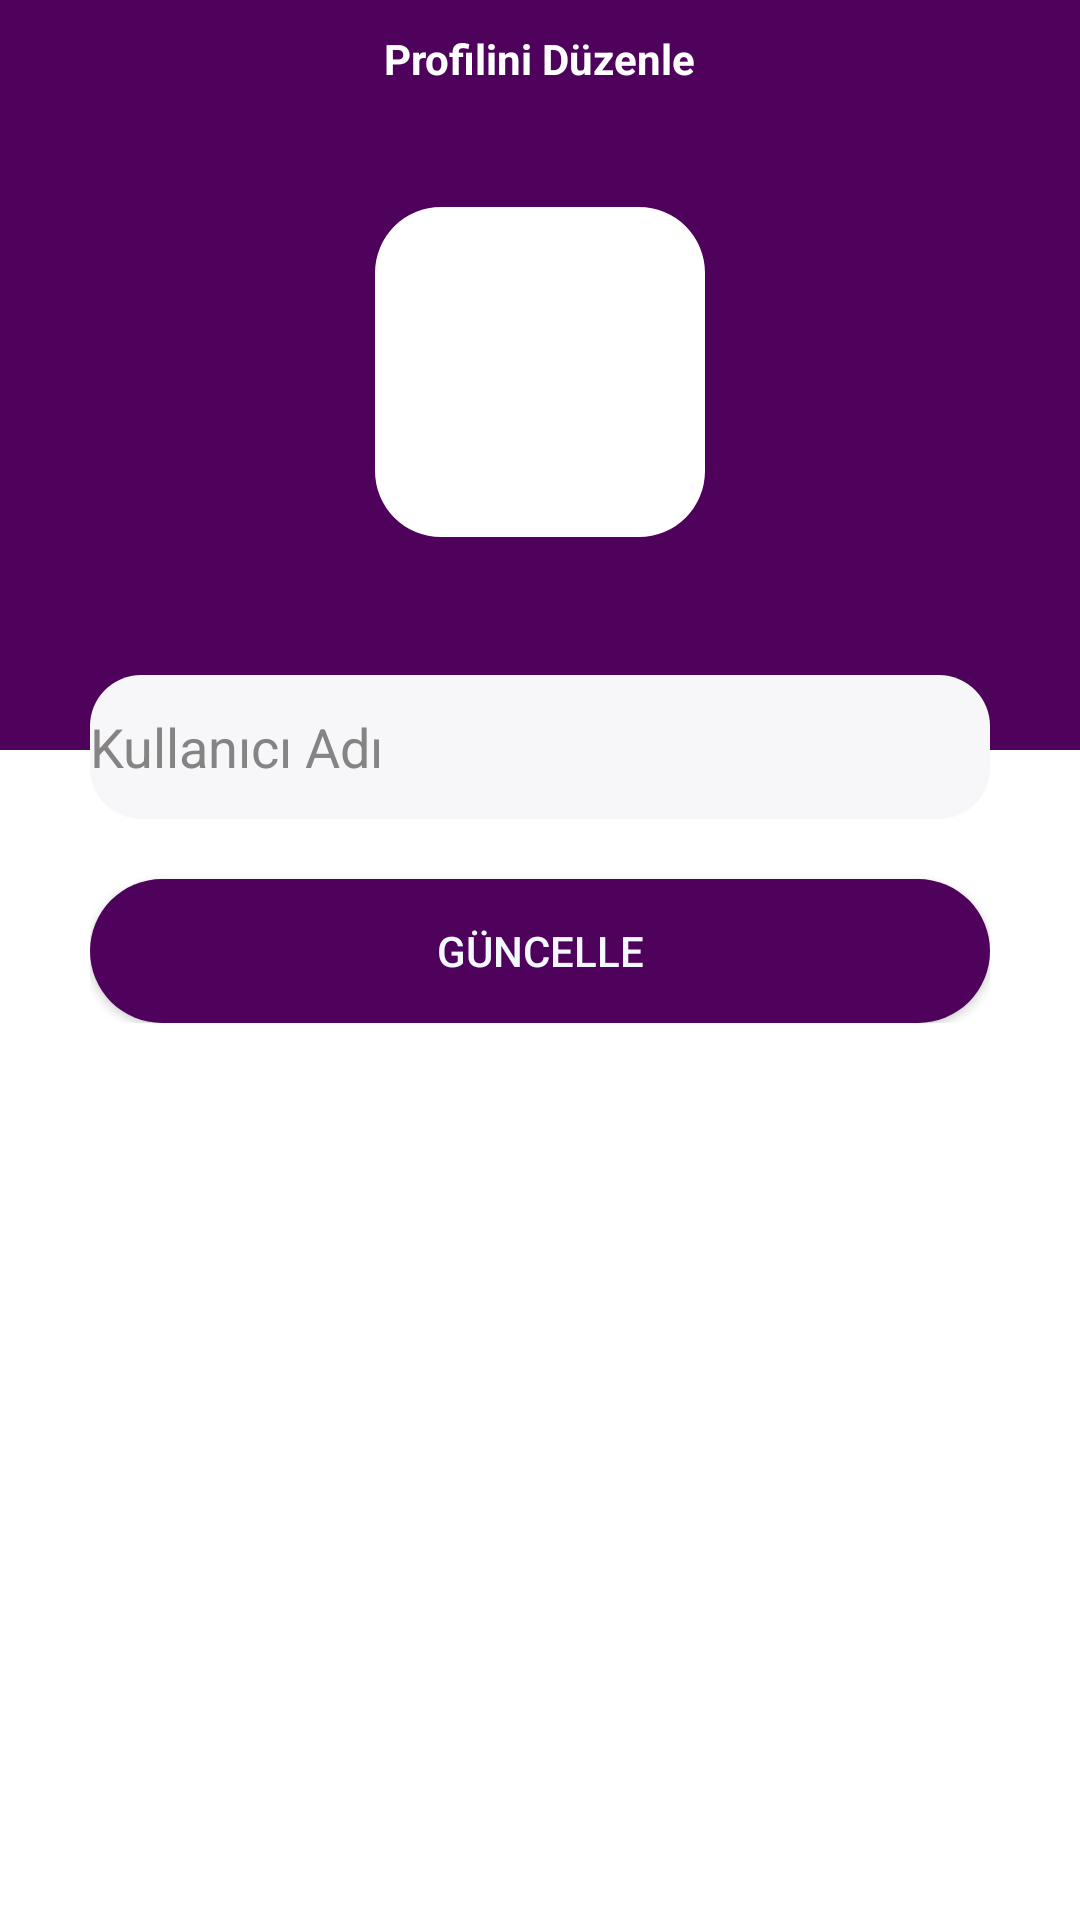

This screen was rendered from an Android layout file. Write that file and the resources it references.
<!-- AndroidManifest.xml: application theme Theme.BugunNeYesem -->
<!-- res/layout/activity_profile_edit.xml -->
<?xml version="1.0" encoding="utf-8"?>
<RelativeLayout xmlns:android="http://schemas.android.com/apk/res/android"
    xmlns:app="http://schemas.android.com/apk/res-auto"
    xmlns:tools="http://schemas.android.com/tools"
    android:layout_width="match_parent"
    android:layout_height="match_parent"
    android:background="@color/white"
    tools:context=".activities.ProfileEditActivity">
    
    
    <RelativeLayout
        android:id="@+id/toolbarRl"
        android:layout_width="match_parent"
        android:layout_height="250dp"
        android:background="@color/purple_500">
        
        
        <ImageButton
            android:id="@+id/backBtn"
            android:layout_width="48dp"
            android:layout_height="48dp"
            android:contentDescription="a"
            android:src="@drawable/ic_geriok"
            android:layout_margin="10dp"
            android:background="@color/transparent"/>
        
        <TextView
            android:id="@+id/toolbarTitleTv"
            android:layout_width="wrap_content"
            android:layout_height="wrap_content"
            android:text="Profilini Düzenle"
            android:layout_marginTop="10dp"
            android:textColor="@color/white"
            android:textStyle="bold"
            android:layout_centerHorizontal="true"/>

        <com.google.android.material.imageview.ShapeableImageView
            android:id="@+id/profileTv"
            android:layout_width="110dp"
            android:layout_height="110dp"
            android:layout_centerHorizontal="true"
            android:layout_below="@id/toolbarTitleTv"
            android:layout_marginTop="40dp"
            android:src="@drawable/ic_profile_gray"
            android:background="@color/white"
            app:shapeAppearanceOverlay="@style/styleRoundedCornersImage"/>
        
    </RelativeLayout>
    
    <RelativeLayout
        android:layout_width="match_parent"
        android:layout_height="wrap_content"
        android:layout_marginStart="30dp"
        android:layout_marginEnd="30dp"
        android:layout_marginTop="225dp">
        
        <com.google.android.material.textfield.TextInputLayout
            android:id="@+id/nameTil"
            android:layout_width="match_parent"
            android:layout_height="wrap_content"
            app:hintEnabled="false">

            <EditText
                android:id="@+id/nameEt"
                android:layout_width="match_parent"
                android:layout_height="48dp"
                android:background="@drawable/edittextarkaplan"
                android:drawableStart="@drawable/ic_profile_gray"
                android:drawablePadding="10dp"
                android:inputType="textPersonName|textCapWords"
                android:textColor="@color/black"
                android:textColorHint="@color/gray04"
                android:hint="Kullanıcı Adı"/>

        </com.google.android.material.textfield.TextInputLayout>

        

        <Button
            android:id="@+id/updateBtn"
            android:layout_width="match_parent"
            android:layout_height="wrap_content"
            android:layout_below="@id/nameTil"
            android:background="@drawable/button"
            android:textColor="@color/paletBeyaz"
            android:layout_marginTop="20dp"
            android:text="GÜNCELLE"/>



    </RelativeLayout>

</RelativeLayout>
<!-- resources referenced by this layout -->
<resources>
  <color name="black">#FF000000</color>
  <color name="gray04">#858383</color>
  <color name="paletBeyaz">#F3F8FF</color>
  <color name="purple_500">#4F025C</color>
  <color name="transparent">#00BC7AF9</color>
  <color name="white">#FFFFFFFF</color>
  <!-- drawable button (drawable) -->
  <?xml version="1.0" encoding="utf-8"?>
  <shape xmlns:android="http://schemas.android.com/apk/res/android">
  <solid android:color="@color/buttonColoe"/>
      <corners android:radius="30dp"/>
  </shape>
  <!-- drawable edittextarkaplan (drawable) -->
  <?xml version="1.0" encoding="utf-8"?>
  <shape xmlns:android="http://schemas.android.com/apk/res/android">
  <solid android:color="@color/edittext"/>
      <corners android:radius="17dp"/>
  </shape>
  <style name="styleRoundedCornersImage">
          <item name="cornerFamily">rounded</item>
          <item name="cornerSize">20%</item>
      </style>
  <style name="Theme.BugunNeYesem" parent="Theme.AppCompat.NoActionBar">
          
          <item name="colorPrimary">@color/purple_500</item>
          <item name="colorPrimaryVariant">@color/purple_700</item>
          <item name="colorOnPrimary">@color/white</item>
          
          <item name="colorSecondary">@color/teal_200</item>
          <item name="colorSecondaryVariant">@color/teal_700</item>
          <item name="colorOnSecondary">@color/black</item>
          
          <item name="android:statusBarColor">?attr/colorPrimaryVariant</item>
          
      </style>
  <color name="buttonColoe">#4F025C</color>
  <color name="edittext">#F7F6F8</color>
  <color name="purple_700">#1F1C27</color>
  <color name="teal_200">#FF03DAC5</color>
  <color name="teal_700">#FF018786</color>
</resources>
